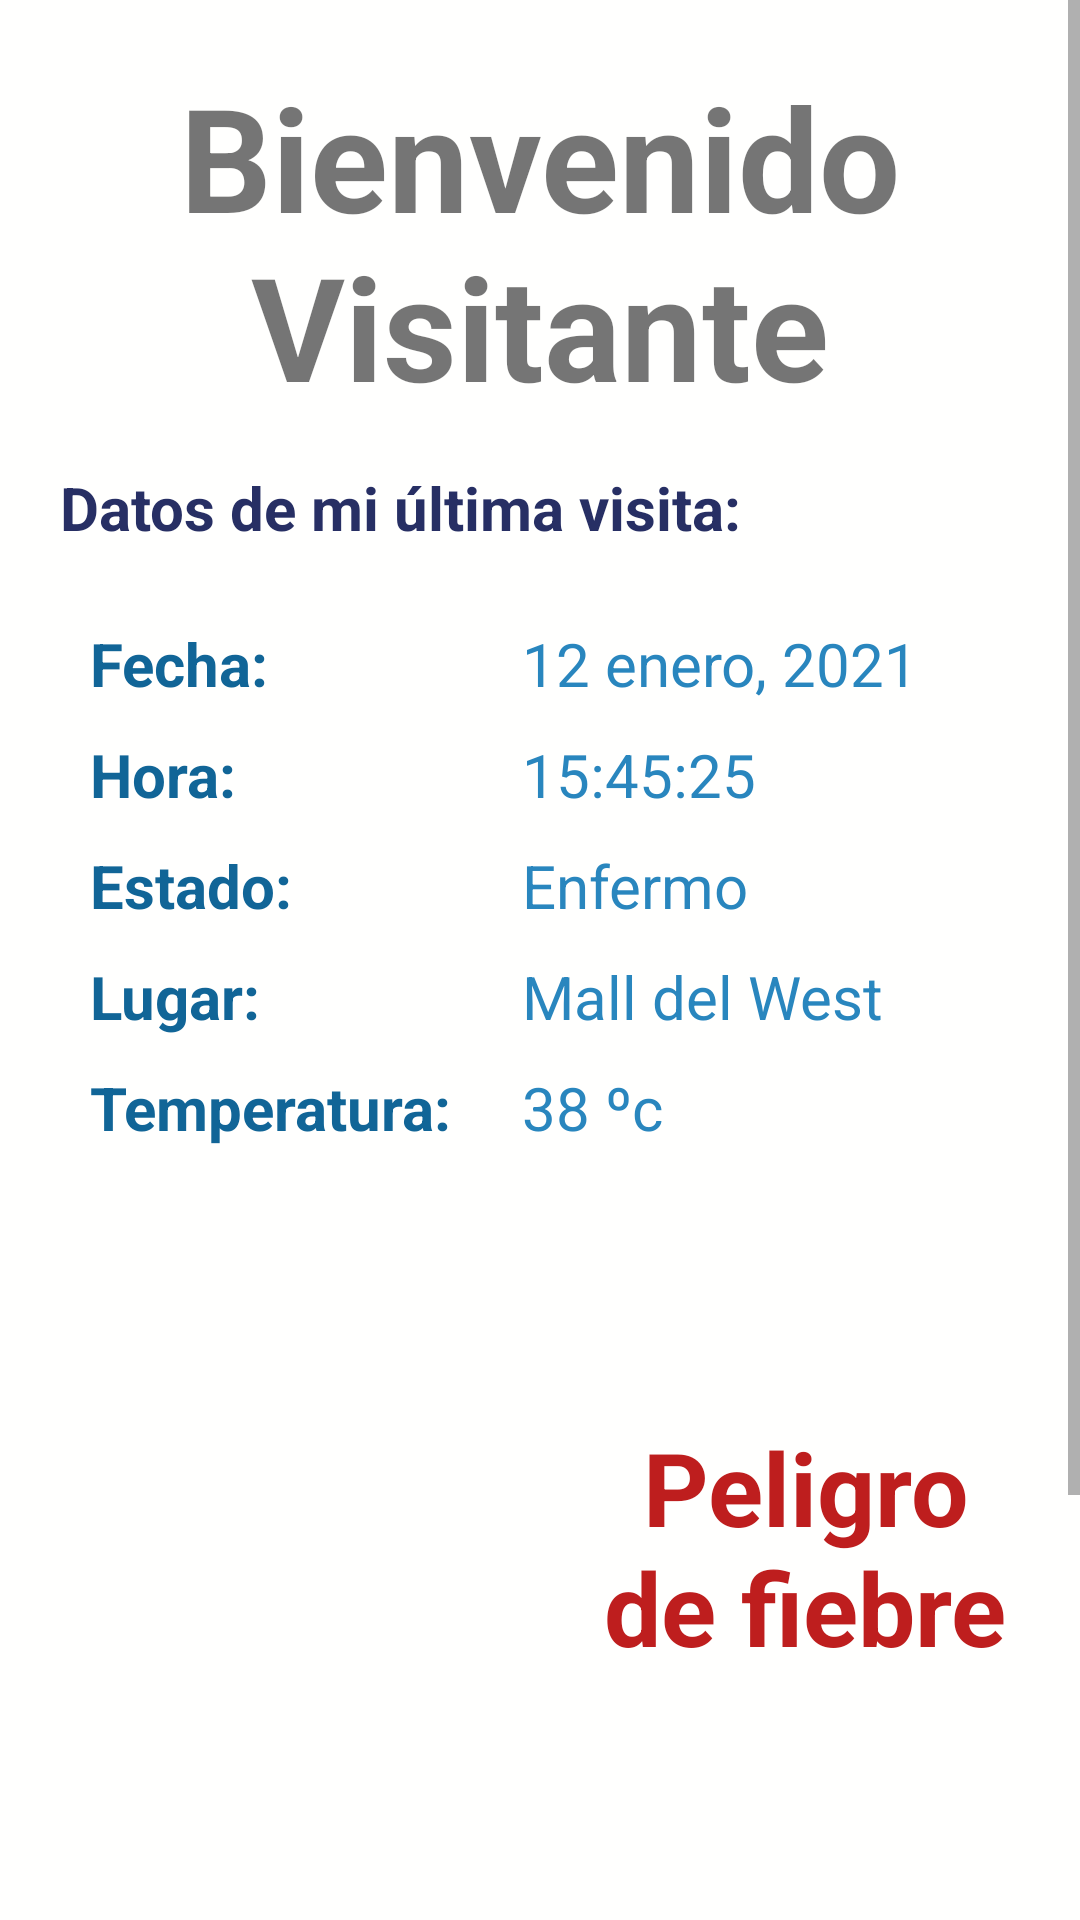

Android layout source for this screen:
<!-- AndroidManifest.xml: application theme Theme.Senensig -->
<!-- res/layout/activity_visitante.xml -->
<?xml version="1.0" encoding="utf-8"?>
<ScrollView xmlns:android="http://schemas.android.com/apk/res/android"
    xmlns:app="http://schemas.android.com/apk/res-auto"
    xmlns:tools="http://schemas.android.com/tools"
    android:layout_width="match_parent"
    android:layout_height="match_parent"
    android:background="#22FFFAF6"
    tools:context=".visitante.VisitanteActivity">


    <LinearLayout
        android:layout_width="match_parent"
        android:layout_height="wrap_content"
        android:layout_margin="20dp"
        android:orientation="vertical">

        <TextView
            android:id="@+id/textViewBienvenidaVisitor"
            android:layout_width="wrap_content"
            android:layout_height="wrap_content"
            android:gravity="center"
            android:text="@string/visitorWelcome"
            android:textSize="48sp"
            android:textStyle="bold" />

        <LinearLayout
            android:layout_width="match_parent"
            android:layout_height="wrap_content"
            android:layout_marginTop="15dp"
            android:layout_marginBottom="15dp"
            android:orientation="horizontal">

            <TextView
                android:id="@+id/textView13"
                android:layout_width="wrap_content"
                android:layout_height="wrap_content"
                android:text="@string/lastVisit"
                android:textColor="#272F64"
                android:textSize="20sp"
                android:textStyle="bold" />

        </LinearLayout>

        <TableLayout
            android:layout_width="match_parent"
            android:layout_height="match_parent"
            android:layout_margin="10dp">

            <TableRow
                android:layout_width="match_parent"
                android:layout_height="match_parent"
                android:layout_marginBottom="10dp">

                <TextView
                    android:id="@+id/textViewFecha"
                    android:layout_width="wrap_content"
                    android:layout_height="wrap_content"
                    android:layout_weight="1"
                    android:text="@string/fecha"
                    android:textColor="#116597"
                    android:textSize="20sp"
                    android:textStyle="bold" />

                <TextView
                    android:id="@+id/textViewFechaLastVisit"
                    android:layout_width="wrap_content"
                    android:layout_height="wrap_content"
                    android:layout_weight="1"
                    android:text="@string/fecha_hint"
                    android:textColor="#2986BE"
                    android:textSize="20sp" />
            </TableRow>

            <TableRow
                android:layout_width="match_parent"
                android:layout_height="match_parent"
                android:layout_marginBottom="10dp">

                <TextView
                    android:id="@+id/textViewHora"
                    android:layout_width="wrap_content"
                    android:layout_height="wrap_content"
                    android:layout_weight="1"
                    android:text="@string/hora"
                    android:textColor="#116597"
                    android:textSize="20sp"
                    android:textStyle="bold" />

                <TextView
                    android:id="@+id/textViewHoraLastVisit"
                    android:layout_width="wrap_content"
                    android:layout_height="wrap_content"
                    android:layout_weight="1"
                    android:text="@string/hora_hint"
                    android:textColor="#2986BE"
                    android:textSize="20sp" />
            </TableRow>

            <TableRow
                android:layout_width="match_parent"
                android:layout_height="match_parent"
                android:layout_marginBottom="10dp">

                <TextView
                    android:id="@+id/textView18"
                    android:layout_width="wrap_content"
                    android:layout_height="wrap_content"
                    android:layout_weight="1"
                    android:text="@string/estado"
                    android:textColor="#116597"
                    android:textSize="20sp"
                    android:textStyle="bold" />

                <TextView
                    android:id="@+id/textViewEstadoVisitante"
                    android:layout_width="wrap_content"
                    android:layout_height="wrap_content"
                    android:layout_weight="1"
                    android:text="@string/estado_hint"
                    android:textColor="#2986BE"
                    android:textSize="20sp" />
            </TableRow>

            <TableRow
                android:layout_width="match_parent"
                android:layout_height="match_parent">

                <TextView
                    android:id="@+id/textView17"
                    android:layout_width="wrap_content"
                    android:layout_height="wrap_content"
                    android:layout_marginBottom="10dp"
                    android:layout_weight="1"
                    android:text="@string/lugar"
                    android:textColor="#116597"
                    android:textSize="20sp"
                    android:textStyle="bold" />

                <TextView
                    android:id="@+id/textViewPlaceVisiter"
                    android:layout_width="wrap_content"
                    android:layout_height="wrap_content"
                    android:layout_weight="1"
                    android:text="@string/lugar_hint"
                    android:textColor="#2986BE"
                    android:textSize="20sp" />
            </TableRow>

            <TableRow
                android:layout_width="match_parent"
                android:layout_height="match_parent">

                <TextView
                    android:id="@+id/textView15"
                    android:layout_width="wrap_content"
                    android:layout_height="wrap_content"
                    android:layout_weight="1"
                    android:text="@string/temperature"
                    android:textColor="#116597"
                    android:textSize="20sp"
                    android:textStyle="bold" />

                <TextView
                    android:id="@+id/textViewTempVisitante"
                    android:layout_width="wrap_content"
                    android:layout_height="wrap_content"
                    android:layout_weight="1"
                    android:text="@string/temperature_hint"
                    android:textColor="#2986BE"
                    android:textSize="20sp" />
            </TableRow>

        </TableLayout>

        <LinearLayout
            android:layout_width="match_parent"
            android:layout_height="wrap_content"
            android:layout_marginBottom="15dp"
            android:gravity="center"
            android:orientation="horizontal">

            <ImageView
                android:id="@+id/imageViewPeligroFiebreVisitante"
                android:layout_width="177dp"
                android:layout_height="246dp"
                app:srcCompat="@drawable/alert__copy_" />

            <TextView
                android:id="@+id/alertaVisitor"
                android:layout_width="wrap_content"
                android:layout_height="wrap_content"
                android:text="@string/fiberAlert"
                android:textAlignment="center"
                android:textColor="#BE1E1E"
                android:textSize="34sp"
                android:textStyle="bold" />
        </LinearLayout>

        <LinearLayout
            android:layout_width="match_parent"
            android:layout_height="wrap_content"
            android:layout_marginBottom="15dp"
            android:gravity="center"
            android:orientation="horizontal">

            <Button
                android:id="@+id/btn_MiHistorial"
                android:layout_width="wrap_content"
                android:layout_height="wrap_content"
                android:layout_margin="20dp"
                android:backgroundTint="#63A0D0"
                android:text="@string/listMyVisits" />

            <Button
                android:id="@+id/btnSignOutVisitor"
                android:layout_width="wrap_content"
                android:layout_height="wrap_content"
                android:layout_margin="20dp"
                android:backgroundTint="#63A0D0"
                android:text="@string/signOut" />
        </LinearLayout>

        <LinearLayout
            android:layout_width="match_parent"
            android:layout_height="match_parent"
            android:layout_margin="5dp"
            android:gravity="center"
            android:orientation="horizontal">

            <Button
                android:id="@+id/buttonCreateFalseVisit"
                android:layout_width="wrap_content"
                android:layout_height="wrap_content"
                android:text="@string/CreateFalseVisit" />
        </LinearLayout>

    </LinearLayout>
</ScrollView>
<!-- resources referenced by this layout -->
<resources>
  <string name="CreateFalseVisit"> Visitar </string>
  <string name="estado">Estado: </string>
  <string name="estado_hint">Enfermo</string>
  <string name="fecha">Fecha: </string>
  <string name="fecha_hint">12 enero, 2021</string>
  <string name="fiberAlert">Peligro de fiebre</string>
  <string name="hora">Hora: </string>
  <string name="hora_hint">15:45:25</string>
  <string name="lastVisit">Datos de mi última visita:</string>
  <string name="listMyVisits">Mi historial</string>
  <string name="lugar">Lugar: </string>
  <string name="lugar_hint">Mall del West</string>
  <string name="signOut">Cerrar sesión</string>
  <string name="temperature">Temperatura: </string>
  <string name="temperature_hint">38 ºc</string>
  <string name="visitorWelcome">Bienvenido Visitante</string>
  <style name="Theme.Senensig" parent="Theme.MaterialComponents.DayNight.DarkActionBar">
          
          <item name="colorPrimary">@color/purple_500</item>
          <item name="colorPrimaryVariant">@color/purple_700</item>
          <item name="colorOnPrimary">@color/white</item>
          
          <item name="colorSecondary">@color/teal_200</item>
          <item name="colorSecondaryVariant">@color/teal_700</item>
          <item name="colorOnSecondary">@color/black</item>
          
          <item name="android:statusBarColor" tools:targetApi="l">?attr/colorPrimaryVariant</item>
          
      </style>
  <!-- not gathered from this repository: default colours our renderer supplied (Android Studio template values) -->
  <color name="purple_500">#FF6200EE</color>
  <color name="purple_700">#FF3700B3</color>
  <color name="teal_200">#FF03DAC5</color>
  <color name="teal_700">#FF018786</color>
  <color name="black">#FF000000</color>
  <color name="white">#FFFFFFFF</color>
</resources>
